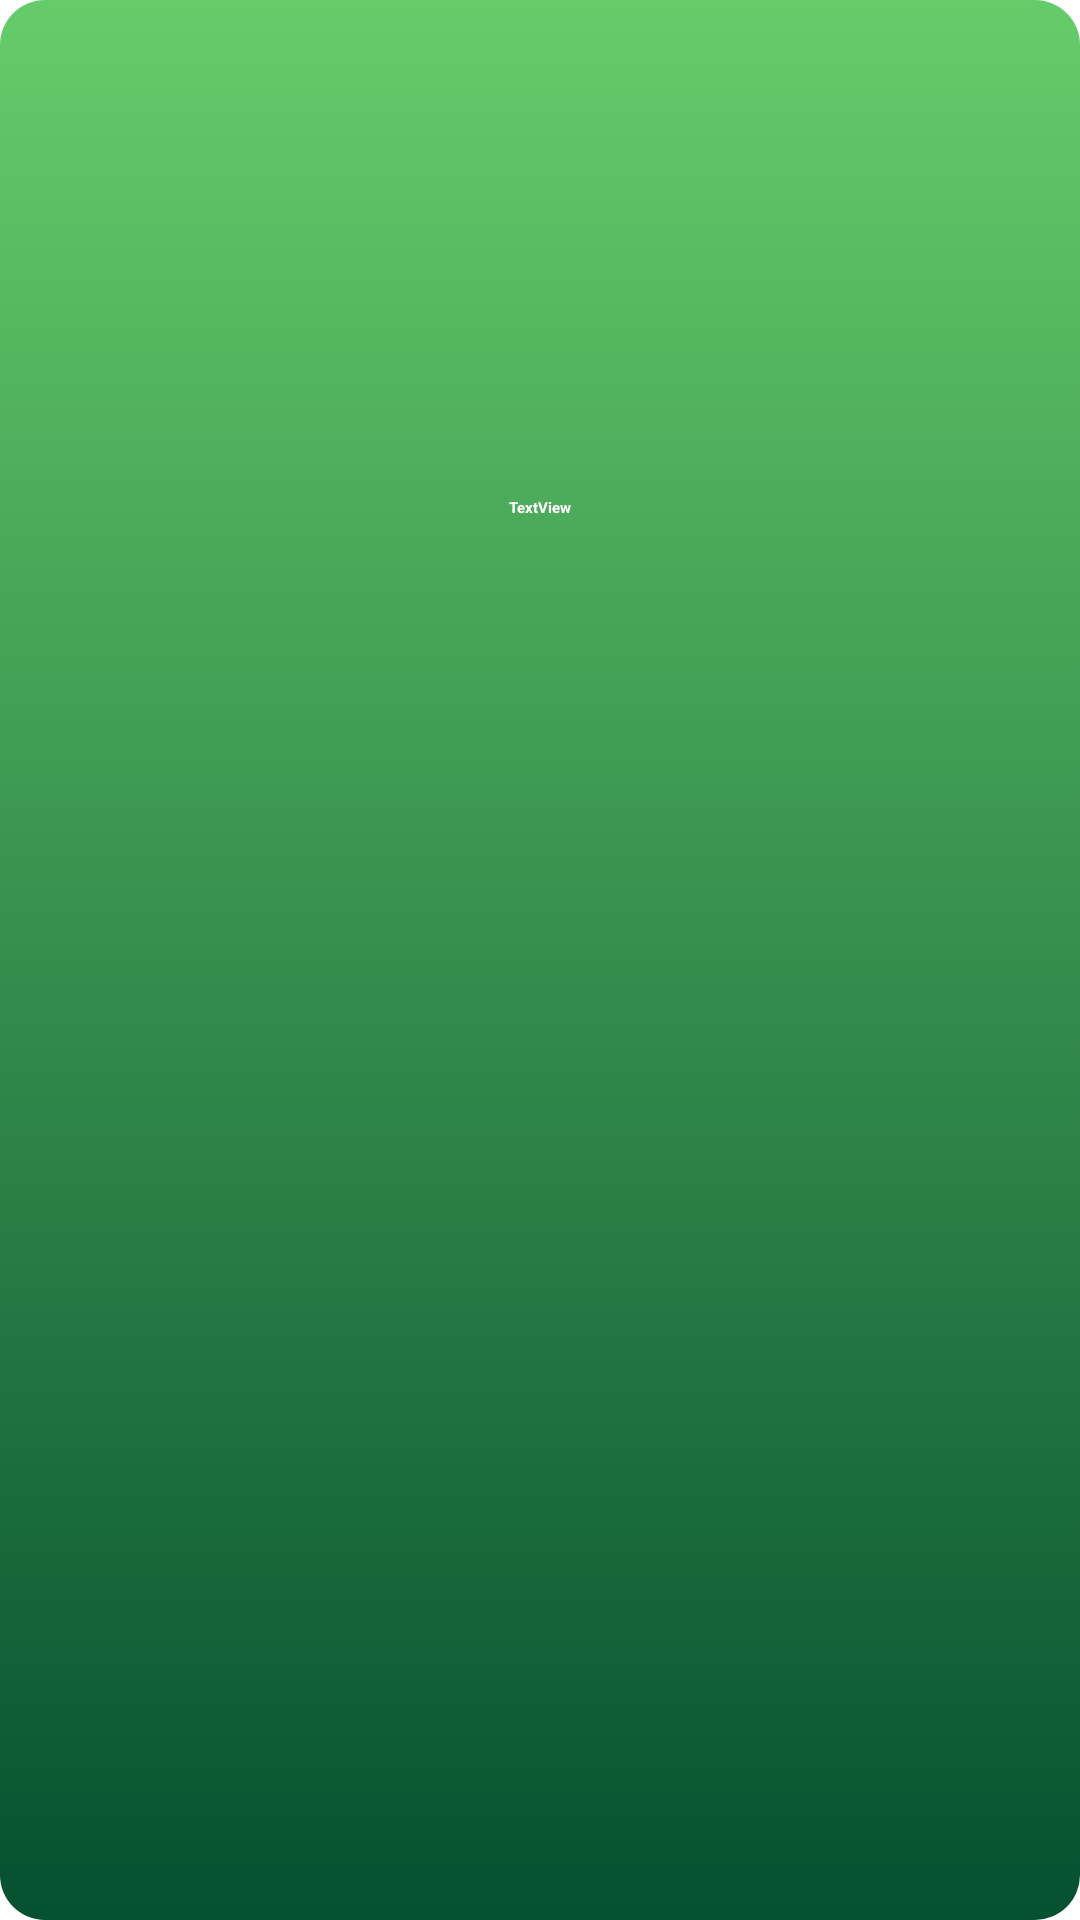

Here is an Android app screen rendered from its layout file. Give the layout XML and the strings, colors and styles it references.
<!-- AndroidManifest.xml: application theme Theme.Project531 -->
<!-- res/layout/viewholder_category.xml -->
<?xml version="1.0" encoding="utf-8"?>
<androidx.constraintlayout.widget.ConstraintLayout xmlns:android="http://schemas.android.com/apk/res/android"
    xmlns:app="http://schemas.android.com/apk/res-auto"
    xmlns:tools="http://schemas.android.com/tools"
    android:id="@+id/mainLayout"
    android:layout_width="75dp"
    android:layout_height="100dp"
    android:layout_margin="8dp"
    android:background="@drawable/background_category"
    android:elevation="3dp">

    <ImageView
        android:id="@+id/categoryPic"
        android:layout_width="34dp"
        android:layout_height="27dp"
        app:layout_constraintBottom_toBottomOf="parent"
        app:layout_constraintEnd_toEndOf="parent"
        app:layout_constraintStart_toStartOf="parent"
        app:layout_constraintTop_toTopOf="parent"
        app:layout_constraintVertical_bias="0.213"
        app:srcCompat="@drawable/cat_1" />

    <TextView
        android:id="@+id/categoryName"
        android:layout_width="wrap_content"
        android:layout_height="wrap_content"
        android:layout_marginTop="8dp"
        android:text="TextView"

        android:textColor="#fff"
        android:textStyle="bold"
        app:layout_constraintEnd_toEndOf="@+id/categoryPic"
        app:layout_constraintStart_toStartOf="@+id/categoryPic"
        app:layout_constraintTop_toBottomOf="@+id/categoryPic" />
</androidx.constraintlayout.widget.ConstraintLayout>
<!-- resources referenced by this layout -->
<resources>
  <!-- drawable background_category (drawable) -->
  <?xml version="1.0" encoding="utf-8"?>
  <selector xmlns:android="http://schemas.android.com/apk/res/android">
      <item>
          <shape>
              <gradient
                  android:startColor="#66CC6A"
                  android:endColor="#055030"
                  android:angle="-270"
  
                  />
              <corners android:radius="15dp"/>
          </shape>
  
  
      </item>
  
  </selector>
  <style name="Theme.Project531" parent="Theme.MaterialComponents.DayNight.NoActionBar">
          
          <item name="colorPrimary">#285e17</item>
          <item name="colorPrimaryVariant">@color/purple_700</item>
          <item name="colorOnPrimary">@color/teal_700</item>
          
          <item name="colorSecondary">@color/teal_200</item>
          <item name="colorSecondaryVariant">@color/teal_200</item>
          <item name="colorOnSecondary">@color/black</item>
          
          <item name="android:statusBarColor" tools:targetApi="l">#249729</item>
  
  
          
      </style>
  <!-- not gathered from this repository: default colours our renderer supplied (Android Studio template values) -->
  <color name="purple_700">#FF3700B3</color>
  <color name="teal_200">#FF03DAC5</color>
  <color name="teal_700">#FF018786</color>
  <color name="black">#FF000000</color>
</resources>
